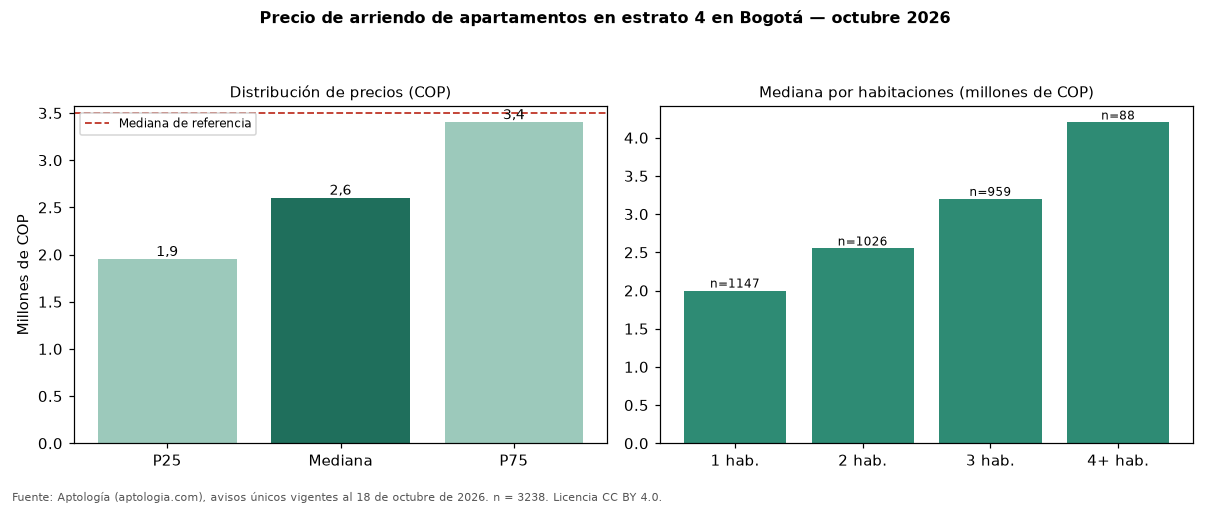

Data behind this chart, as committed beside it:
seccion, metrica, valor_cop, n
precio, p25, 1950000, 3238
precio, mediana, 2600000, 3238
precio, p75, 3400000, 3238
cop_por_m2, p25, 38095, 3238
cop_por_m2, mediana, 46515, 3238
cop_por_m2, p75, 57500, 3238
area, area_mediana_m2, 58.0, 3238
habitaciones, 1, 2000000, 1147
habitaciones, 2, 2550650, 1026
habitaciones, 3, 3200000, 959
habitaciones, 4+, 4200000, 88
administracion, mediana, 400000, 1422
estrato, moda, 4, 
parqueadero, porcentaje_con_parqueadero, 65.4, 3238
referencia, mediana_referencia, 3500000, 14215
referencia, mediana_cop_por_m2_referencia, 50000, 14215
